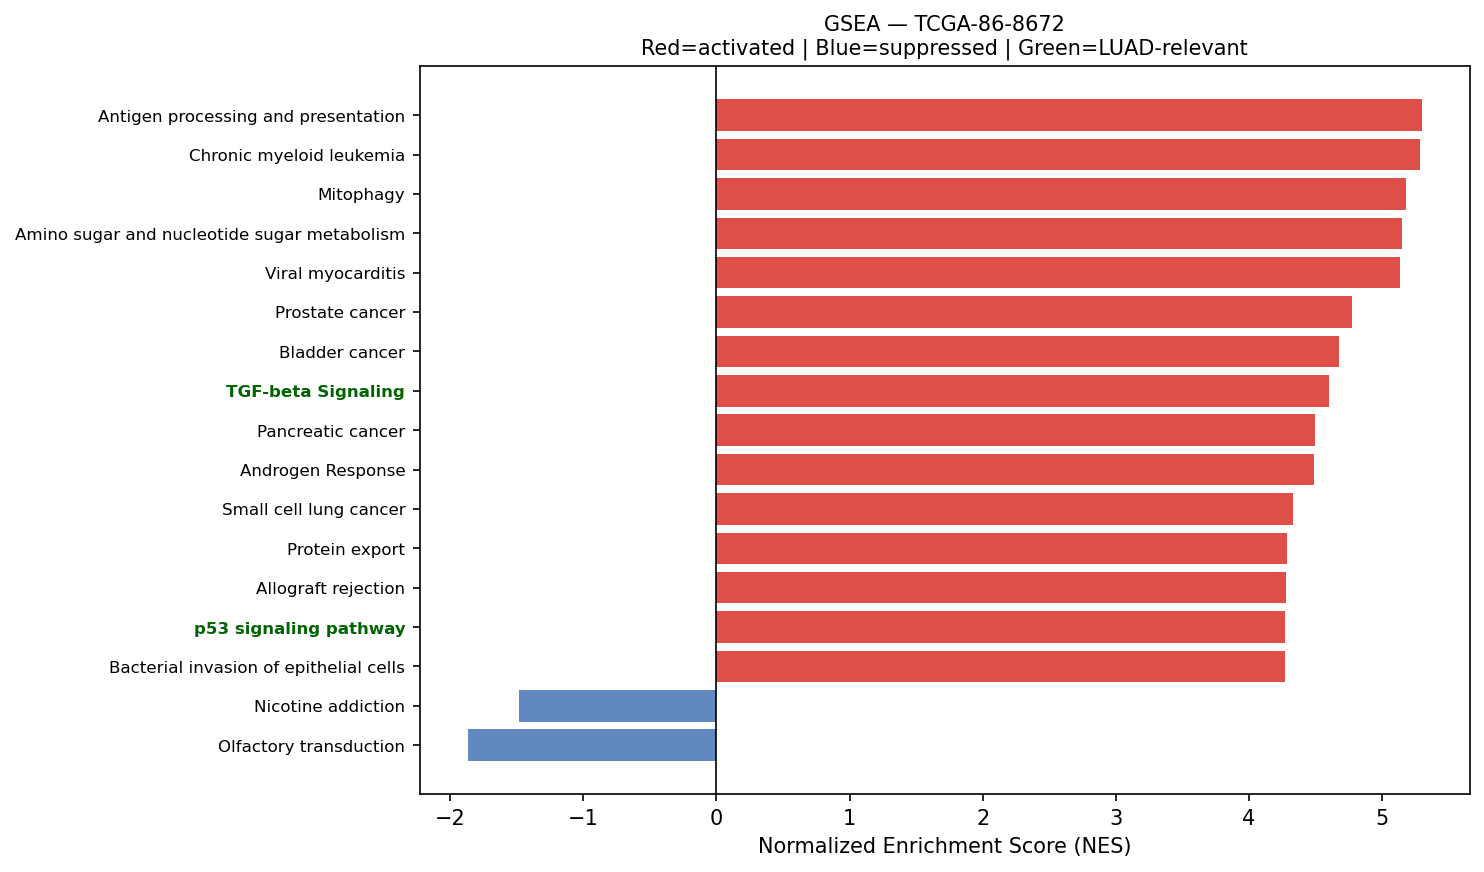

The table this chart was drawn from, first rows:
Name	Term	ES	NES	NOM p-val	FDR q-val	FWER p-val	Tag %	Gene %	Lead_genes	gene_set_db	luad_relevant
prerank	Antigen processing and presentation	0.7363	5.298	0.0	0.0	0.0	43/70	8.42%	HLA-DRA;HLA-B;CD74;B2M;HLA-A;HLA-C;HLA-D…	KEGG_2021_Human	False
prerank	Chronic myeloid leukemia	0.715	5.287	0.0	0.0	0.0	64/76	21.26%	GRB2;CDKN1A;CCND1;NFKBIA;SHC1;BAK1;TGFB1…	KEGG_2021_Human	False
prerank	Mitophagy	0.7044	5.18	0.0	0.0	0.0	60/68	24.14%	UBC;ATF4;RPS27A;JUN;UBB;UBA52;RRAS;FIS1;…	KEGG_2021_Human	False
prerank	Amino sugar and nucleotide sugar metabol…	0.7181	5.152	0.0	0.0	0.0	43/48	24.73%	UGDH;GFUS;CYB5R3;GPI;PGM1;GMPPA;GFPT1;HK…	KEGG_2021_Human	False
prerank	Viral myocarditis	0.7373	5.137	0.0	0.0	0.0	45/57	19.41%	ACTB;ACTG1;HLA-DRA;HLA-B;HLA-A;HLA-C;HLA…	KEGG_2021_Human	False
prerank	Prostate cancer	0.6244	4.774	0.0	0.0	0.0	77/97	25.35%	GSTP1;HSP90AB1;ATF4;HSP90B1;HSP90AA1;SPI…	KEGG_2021_Human	False
prerank	Bladder cancer	0.724	4.679	0.0	0.0	0.0	29/41	13.63%	MMP2;CDKN1A;CCND1;TYMP;THBS1;CDH1;MAP2K2…	KEGG_2021_Human	False
prerank	TGF-beta Signaling	0.7369	4.601	0.0	0.0	0.0	44/54	15.28%	RHOA;JUNB;SERPINE1;FURIN;PPP1R15A;ID3;PP…	MSigDB_Hallmark_2020	True
prerank	Pancreatic cancer	0.6844	4.495	0.0	0.0	0.0	71/76	28.22%	RAC1;STAT1;RAC3;CDKN1A;CCND1;RAC2;RALB;B…	KEGG_2021_Human	False
prerank	Androgen Response	0.6846	4.49	0.0	0.0	0.0	78/100	22.40%	B2M;KRT19;KRT8;SAT1;SCD;H1-0;XRCC6;MYL12…	MSigDB_Hallmark_2020	False
prerank	Small cell lung cancer	0.6366	4.327	0.0	0.0	0.0	62/92	19.41%	FN1;LAMB3;LAMC2;LAMB2;CKS2;CDKN1A;CCND1;…	KEGG_2021_Human	False
prerank	Protein export	0.8256	4.282	0.0	0.0	0.0	19/23	11.09%	HSPA5;SRP14;SEC61A1;SRPRA;SEC61B;SRP9;SE…	KEGG_2021_Human	False
prerank	Allograft rejection	0.6823	4.277	0.0	0.0	0.0	23/35	17.84%	HLA-DRA;HLA-B;HLA-A;HLA-C;HLA-DRB1;HLA-E…	KEGG_2021_Human	False
prerank	p53 signaling pathway	0.7075	4.272	0.0	0.0	0.0	61/73	24.09%	SFN;IGFBP3;PERP;SHISA5;SERPINE1;CDKN1A;C…	KEGG_2021_Human	True
prerank	Bacterial invasion of epithelial cells	0.6458	4.271	0.0	0.0	0.0	51/77	15.06%	ACTB;ACTG1;FN1;MET;RHOA;RAC1;ARPC3;CTTN;…	KEGG_2021_Human	False
prerank	Base excision repair	0.7211	4.253	0.0	0.0	0.0	31/33	25.26%	PCNA;APEX1;HMGB1;PARP4;POLE3;FEN1;POLD2;…	KEGG_2021_Human	False
prerank	Leishmaniasis	0.7017	4.202	0.0	0.0	0.0	53/74	20.69%	HLA-DRA;HLA-DRB1;EEF1A1;C3;HLA-DRB5;HLA-…	KEGG_2021_Human	False
prerank	Notch Signaling	0.6885	4.137	0.0	0.0	0.0	26/32	23.16%	APH1A;CCND1;NOTCH3;PPARD;HES1;KAT2A;DTX2…	MSigDB_Hallmark_2020	True
prerank	Rheumatoid arthritis	0.6168	4.08	0.0	0.0	0.0	59/89	23.01%	HLA-DRA;HLA-DRB1;HLA-DRB5;ATP6V1F;HLA-DP…	KEGG_2021_Human	False
prerank	VEGF signaling pathway	0.6093	4.049	0.0	0.0	0.0	43/59	24.18%	HSPB1;RAC1;RAC3;RAC2;MAPKAPK2;MAPK13;MAP…	KEGG_2021_Human	False
prerank	DNA replication	0.6595	4.002	0.0	0.0	0.0	29/36	23.39%	PCNA;MCM7;MCM3;POLE3;RFC2;RPA2;FEN1;POLD…	KEGG_2021_Human	False
prerank	N-Glycan biosynthesis	0.6475	3.984	0.0	0.0	0.0	38/50	22.52%	DAD1;RPN2;RPN1;DDOST;GANAB;B4GALT1;STT3B…	KEGG_2021_Human	False
prerank	Cysteine and methionine metabolism	0.5295	3.967	0.0	0.0	0.0	33/49	21.61%	LDHA;MDH2;GCLC;SRM;AHCYL1;SMS;AHCY;AHCYL…	KEGG_2021_Human	False
prerank	Legionellosis	0.6591	3.951	0.0	0.0	0.0	44/57	24.45%	EEF1A1;ARF1;HSPA1A;HSPA8;HSPA1B;C3;CD14;…	KEGG_2021_Human	False
prerank	Ferroptosis	0.6954	3.94	0.0	0.0	0.0	31/41	12.61%	FTL;SAT1;GPX4;SLC3A2;FTH1;GCLC;NCOA4;HMO…	KEGG_2021_Human	False
prerank	Fc epsilon RI signaling pathway	0.511	3.921	0.0	0.0	0.0	44/67	24.18%	FCER1G;RAC1;RAC3;GRB2;RAC2;MAPK13;MAP2K2…	KEGG_2021_Human	False
prerank	SNARE interactions in vesicular transpor…	0.7543	3.866	0.0	0.0	0.0	32/33	24.46%	VAMP8;VAMP5;STX5;BET1L;VAMP3;YKT6;STX16;…	KEGG_2021_Human	False
prerank	Valine, leucine and isoleucine degradati…	0.5767	3.841	0.0	0.0	0.0	35/48	22.39%	ECHS1;HSD17B10;HADHA;ALDH2;IL4I1;HIBADH;…	KEGG_2021_Human	False
prerank	Citrate cycle (TCA cycle)	0.668	3.833	0.0	0.0	0.0	25/30	19.07%	IDH1;MDH2;SUCLG2;CS;IDH2;ACLY;SDHB;SDHD;…	KEGG_2021_Human	False
prerank	RNA degradation	0.6346	3.773	0.0	0.0	0.0	61/76	20.64%	ENO1;PABPC1;LSM2;HSPD1;LSM4;PFKP;LSM7;XR…	KEGG_2021_Human	False
prerank	Nucleotide excision repair	0.609	3.724	0.0	0.0	0.0	37/46	24.34%	PCNA;RAD23A;RAD23B;POLE3;RFC2;CETN2;RPA2…	KEGG_2021_Human	False
prerank	Graft-versus-host disease	0.6187	3.695	0.0	0.0	0.0	18/38	9.61%	HLA-DRA;HLA-B;HLA-A;HLA-C;HLA-DRB1;HLA-E…	KEGG_2021_Human	False
prerank	Glioma	0.5776	3.659	0.0	0.0	0.0	52/75	24.18%	GRB2;CDKN1A;CCND1;CALM2;CALM3;SHC1;BAK1;…	KEGG_2021_Human	False
prerank	Angiogenesis	0.6717	3.627	0.0	0.0	0.0	27/36	21.96%	TIMP1;COL3A1;LUM;SPP1;S100A4;APP;POSTN;T…	MSigDB_Hallmark_2020	True
prerank	Gap junction	0.4153	3.622	0.0	0.0	0.0	45/88	21.83%	TUBB;GNAS;TUBB4B;GNAI2;GRB2;TUBA4A;MAP2K…	KEGG_2021_Human	False
prerank	RNA polymerase	0.7107	3.595	0.0	0.0	0.0	28/31	24.97%	POLR2L;POLR2K;POLR2J;POLR2E;POLR2G;POLR2…	KEGG_2021_Human	True
prerank	Fructose and mannose metabolism	0.6044	3.588	0.0	0.0	0.0	25/33	20.81%	AKR1B10;TPI1;GFUS;AKR1B1;PFKP;PFKL;GMPPA…	KEGG_2021_Human	False
prerank	Propanoate metabolism	0.6119	3.484	0.0	0.0	0.0	25/34	21.97%	LDHA;ECHS1;SUCLG2;HADHA;DLD;ACSS2;ACADS;…	KEGG_2021_Human	False
prerank	Myc Targets V2	0.7541	3.457	0.0	0.0	0.0	52/57	19.99%	NPM1;SRM;HSPD1;NOLC1;PA2G4;GNL3;CBX3;BYS…	MSigDB_Hallmark_2020	True
prerank	Biosynthesis of unsaturated fatty acids	0.6557	3.451	0.0	0.0	0.0	22/27	28.70%	SCD;ELOVL1;FADS2;ELOVL5;FADS1;TECR;SCP2;…	KEGG_2021_Human	False
prerank	Hedgehog signaling pathway	0.4031	3.434	0.0	0.0	0.0	33/56	27.32%	CCND1;GRK2;CSNK1G2;CUL1;SMURF1;CSNK1D;AR…	KEGG_2021_Human	False
prerank	Mismatch repair	0.6824	3.394	0.0	0.0	0.0	22/23	27.74%	PCNA;RFC2;RPA2;POLD2;SSBP1;RPA1;RFC4;RFC…	KEGG_2021_Human	False
prerank	Apical Surface	0.5325	3.384	0.0	0.0	0.0	30/44	26.03%	HSPB1;APP;B4GALT1;FLOT2;PLAUR;LYN;LYPD3;…	MSigDB_Hallmark_2020	False
prerank	Homologous recombination	0.5962	3.371	0.0	0.0	0.0	32/41	28.16%	RPA2;POLD2;SSBP1;RPA1;NBN;SEM1;BABAM1;MU…	KEGG_2021_Human	False
prerank	Pyrimidine metabolism	0.5179	3.308	0.0	0.0	0.0	45/56	27.84%	CDA;TK1;CMPK1;TYMP;NME3;NME4;DTYMK;CANT1…	KEGG_2021_Human	False
prerank	Inositol phosphate metabolism	0.5947	3.287	0.0	0.0	0.0	59/73	29.53%	TPI1;ITPKA;CDIPT;INPPL1;PIP4K2C;ISYNA1;P…	KEGG_2021_Human	False
prerank	Glycolysis / Gluconeogenesis	0.4664	3.278	0.0	0.0	0.0	38/67	14.18%	GAPDH;ENO1;PKM;LDHA;TPI1;PGK1;AKR1A1;ALD…	KEGG_2021_Human	False
prerank	Fatty acid elongation	0.6917	3.261	0.0	0.0	0.0	23/27	28.30%	ECHS1;PPT1;ELOVL1;ELOVL5;HADHA;TECR;HADH…	KEGG_2021_Human	False
prerank	Other types of O-glycan biosynthesis	0.4802	3.235	0.0	0.0	0.0	31/47	22.66%	B4GALT1;COLGALT1;PLOD3;GALNT1;B4GALT2;RF…	KEGG_2021_Human	False
prerank	Vasopressin-regulated water reabsorption	0.5729	3.222	0.0	0.0	0.0	28/44	14.91%	AQP3;GNAS;ARHGDIB;DYNLL1;ARHGDIA;RAB11B;…	KEGG_2021_Human	False
prerank	Vibrio cholerae infection	0.6125	3.215	0.0	0.0	0.0	26/50	9.42%	ACTB;ACTG1;ARF1;SEC61A1;ATP6V1F;PDIA4;AT…	KEGG_2021_Human	False
prerank	Longevity regulating pathway	0.5245	3.184	0.0	0.0	0.0	79/101	26.77%	HSPA1A;HSPA8;HSPA1B;ATF4;EIF4EBP1;SOD1;A…	KEGG_2021_Human	False
prerank	Intestinal immune network for IgA produc…	0.5836	3.117	0.0	0.0	0.0	24/45	17.84%	HLA-DRA;HLA-DRB1;HLA-DRB5;HLA-DPA1;HLA-D…	KEGG_2021_Human	True
prerank	Terpenoid backbone biosynthesis	0.6713	3.115	0.0	0.0	0.0	19/22	19.20%	PMVK;IDI1;ICMT;ZMPSTE24;MVD;PCYOX1;RCE1;…	KEGG_2021_Human	False
prerank	Malaria	0.5252	3.104	0.0	0.0	0.0	28/50	23.04%	MET;COMP;SDC1;ICAM1;CD81;TGFB1;ITGB2;THB…	KEGG_2021_Human	False
prerank	Sphingolipid metabolism	0.5623	3.061	0.0	0.0	0.0	33/48	23.60%	PSAP;CERS2;SGPP2;DEGS1;NEU1;ASAH1;PLPP2;…	KEGG_2021_Human	False
prerank	Sulfur metabolism	0.8482	3.056	0.0	0.0	0.0	10/10	15.20%	SQOR;SELENBP1;PAPSS1;MPST;TST;BPNT1;BPNT…	KEGG_2021_Human	False
prerank	Circadian rhythm	0.5523	3.046	0.0	0.0	0.0	21/30	20.52%	BHLHE40;RBX1;CUL1;PRKAG1;CSNK1D;CSNK1E;P…	KEGG_2021_Human	False
prerank	Thyroid cancer	0.6804	3.014	0.0	0.0	0.0	26/37	15.05%	CDKN1A;CCND1;NCOA4;BAK1;CDH1;TPM3;MAP2K2…	KEGG_2021_Human	False
prerank	Galactose metabolism	0.5308	2.993	0.0	0.0	0.0	20/31	13.69%	AKR1B10;B4GALT1;AKR1B1;PFKP;GAA;PGM1;PFK…	KEGG_2021_Human	False
... 69 more rows
